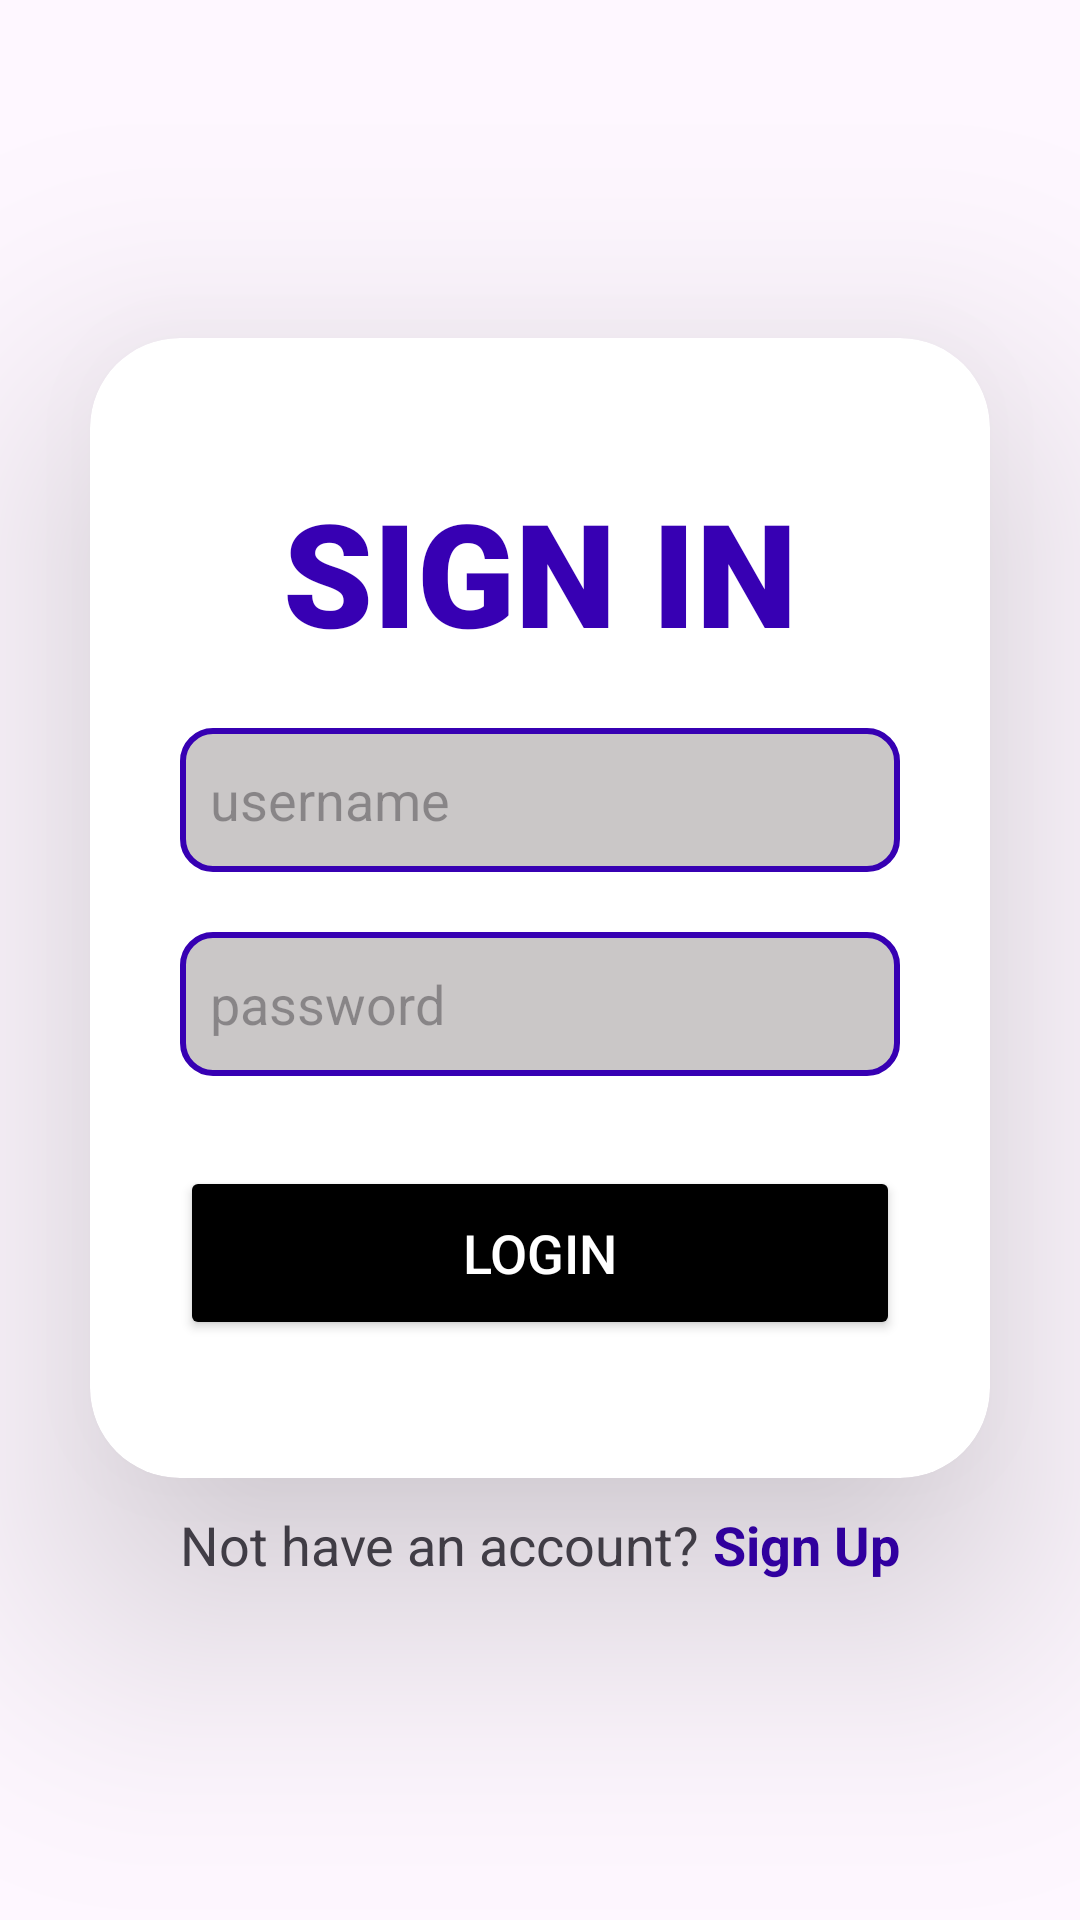

The Android layout XML behind this screen, and the referenced resources:
<!-- AndroidManifest.xml: application theme Theme.YTConverter -->
<!-- res/layout/activity_login.xml -->
<?xml version="1.0" encoding="utf-8"?>
<LinearLayout xmlns:android="http://schemas.android.com/apk/res/android"
    xmlns:app="http://schemas.android.com/apk/res-auto"
    xmlns:tools="http://schemas.android.com/tools"
    android:layout_width="match_parent"
    android:layout_height="match_parent"
    android:orientation="vertical"
    android:gravity="center"
    tools:context=".LoginActivity">
    <androidx.cardview.widget.CardView
        android:layout_width="match_parent"
        android:layout_height="380dp"
        android:layout_marginLeft="30dp"
        android:layout_marginRight="30dp"
        android:padding="5dp"
        app:cardCornerRadius="30dp"
        app:cardElevation="50dp">
        <LinearLayout
            android:layout_width="match_parent"
            android:layout_height="match_parent"
            android:orientation="vertical"
            android:gravity="center">

            <TextView
                android:layout_width="wrap_content"
                android:layout_height="wrap_content"
                android:layout_gravity="center"
                android:fontFamily="sans-serif-black"
                android:text="SIGN IN"
                android:textAlignment="center"
                android:textColor="@color/purple_700"
                android:textSize="48dp"
                android:textStyle="bold" />
            <EditText
                android:id="@+id/username"
                android:layout_width="match_parent"
                android:layout_height="48dp"
                android:hint="username"
                android:background="@drawable/edittext_style"
                android:textSize="18dp"
                android:layout_marginLeft="30dp"
                android:layout_marginRight="30dp"
                android:layout_marginTop="20dp"
                android:padding="10dp"
                android:drawablePadding="10dp"
                android:drawableLeft="@drawable/ic_user"
                android:inputType="text"/>
            <EditText
                android:id="@+id/password"
                android:layout_width="match_parent"
                android:layout_height="48dp"
                android:hint="password"
                android:background="@drawable/edittext_style"
                android:textSize="18dp"
                android:layout_marginLeft="30dp"
                android:layout_marginRight="30dp"
                android:layout_marginTop="20dp"
                android:drawableLeft="@drawable/ic_key_outlined"
                android:padding="10dp"
                android:drawablePadding="10dp"
                android:inputType="textPassword"/>
            <Button
                android:id="@+id/login_btn"
                android:layout_width="match_parent"
                android:layout_height="58dp"
                android:backgroundTint="@color/black"
                android:text="LOGIN"
                android:textColor="@color/white"
                android:textSize="18dp"
                android:layout_marginLeft="30dp"
                android:layout_marginRight="30dp"
                android:layout_marginTop="30dp"
                />
        </LinearLayout>
    </androidx.cardview.widget.CardView>
    <LinearLayout
        android:layout_width="match_parent"
        android:layout_height="wrap_content"
        android:orientation="horizontal"
        android:gravity="center"
        android:layout_marginTop="10dp">
        <TextView
            android:layout_width="wrap_content"
            android:layout_height="wrap_content"
            android:text="Not have an account? "
            android:textSize="18dp" />

        <TextView
            android:id="@+id/signup_txt"
            android:layout_width="wrap_content"
            android:layout_height="wrap_content"
            android:text="Sign Up"
            android:textColor="@color/purple_700"
            android:textSize="18dp"
            android:textStyle="bold" />
    </LinearLayout>

</LinearLayout>
<!-- resources referenced by this layout -->
<resources>
  <!-- drawable edittext_style (drawable) -->
  <?xml version="1.0" encoding="utf-8"?>
  <shape xmlns:android="http://schemas.android.com/apk/res/android"
      xmlns:app="http://schemas.android.com/apk/res-auto"
      xmlns:tools="http://schemas.android.com/tools"
      android:shape="rectangle"
      android:visible="true">
      <corners android:radius="10dp"/>
      <stroke android:width="2dp" android:color="@color/purple_700"
          />
      <solid android:color="#CAC7C7" />
  </shape>
  <style name="Theme.YTConverter" parent="Base.Theme.YTConverter" />
  <style name="Base.Theme.YTConverter" parent="Theme.Material3.DayNight.NoActionBar">
          
          
      </style>
  <!-- not gathered from this repository: default colours our renderer supplied (Android Studio template values) -->
  <color name="purple_700">#FF3700B3</color>
  <color name="black">#FF000000</color>
  <color name="white">#FFFFFFFF</color>
</resources>
